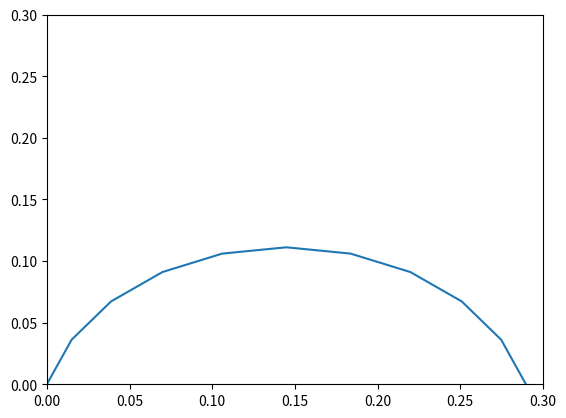

Write Python code to recreate this figure.
#  Author: David Akhihiero
import numpy as np
import matplotlib.pyplot as plt


def generated_steps_for_a_step(n_steps=10):
    x_values = []
    y_values = []
    r = 0.15
    theta = (np.pi / 6) * 5
    d = np.sqrt(np.power(r, 2) + np.power(r, 2) - (2 * np.power(r, 2) * np.cos(theta)))
    h = r * np.cos(theta / 2)
    b = r - (d / 2)

    for alpha in np.arange(((np.pi / 2) - (theta / 2)), 1.001 * ((np.pi / 2) + (theta / 2)), theta / n_steps):
        x = r - (r * np.cos(alpha))
        y = r * np.sin(alpha)

        x_values.append(x - b)
        y_values.append(y - h)

    return x_values, y_values


print(generated_steps_for_a_step(10))
steps = generated_steps_for_a_step()
plt.plot(steps[0], steps[1])
plt.axis([0, 0.3, 0, 0.3])
plt.show()
